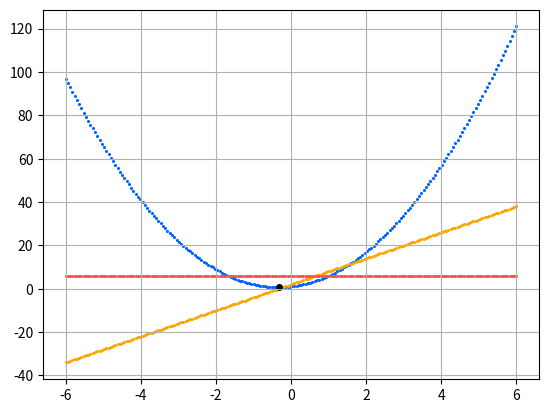

This chart was generated by the following Python code:
# Program for Plotting Functions
#
# Plots a given function, first and second derivatives, and min/maxes
#
# [redacted]
# [redacted]
# [redacted]
# [redacted]
# November 19, 2018
# [redacted]
#
# Lab 12 Activity 1 - Program for Plotting Functions


from scipy.misc import *
import numpy as np
import matplotlib.pyplot as plot

dx = 0.5


def funcDer(x, func):
    """
    Returns value of numerically calculated derivative of func at x
    """
    return derivative(func, x, dx)


def funcDer2(x, func):
    """
    Returns value of numerically calculated second derivative of func at x
    """
    return derivative(funcDer, x, dx, n=1, args=[func])


def run(func, funcD, funcD2, xL, xR):
    """
    Draws func (function), funcD (derivative) and funcD@ (second derivative) in the given bounds (xL - xR)
    If funcD is None (not provided) it is calculated with funcDer
    If funcD2 is None (not provided) it is calculated with funcDer2
    """

    xV = np.linspace(xL, xR, 200)
    fV = np.fromiter((func(xi) for xi in xV), xV.dtype, count=len(xV))

    if funcD is None:
        fV_D = np.fromiter((funcDer(xi, func) for xi in xV), xV.dtype, count=len(xV))
    else:
        fV_D = np.fromiter((funcD(xi) for xi in xV), xV.dtype, count=len(xV))

    if funcD2 is None:
        fV_D2 = np.fromiter((funcDer2(xi, func) for xi in xV), xV.dtype, count=len(xV))
    else:
        fV_D2 = np.fromiter((funcD2(xi) for xi in xV), xV.dtype, count=len(xV))

    critsX = []
    critsY = []

    prevSign = -2
    for i in range(1, len(xV) - 1):
        yL = fV[i - 1]
        yM = fV[i]
        yR = fV[i + 1]

        if (yL > yM and yR > yM) or (yL < yM and yR < yM):
            critsX.append(xV[i])
            critsY.append(fV[i])


    plot.scatter(xV, fV, color="#0064FF", s=1.5)
    plot.scatter(xV, fV_D, color="orange", s=1.5)
    plot.scatter(xV, fV_D2, color="#ff5050", s=1.5)
    plot.scatter(critsX, critsY, color="black", s=16)
    plot.grid(True)
    plot.show()


if __name__ == "__main__":
    run(
        lambda x: 3 * x ** 2 + 2 * x + 1,
        lambda x: 6 * x + 2,
        lambda x: 6, -6, 6)
